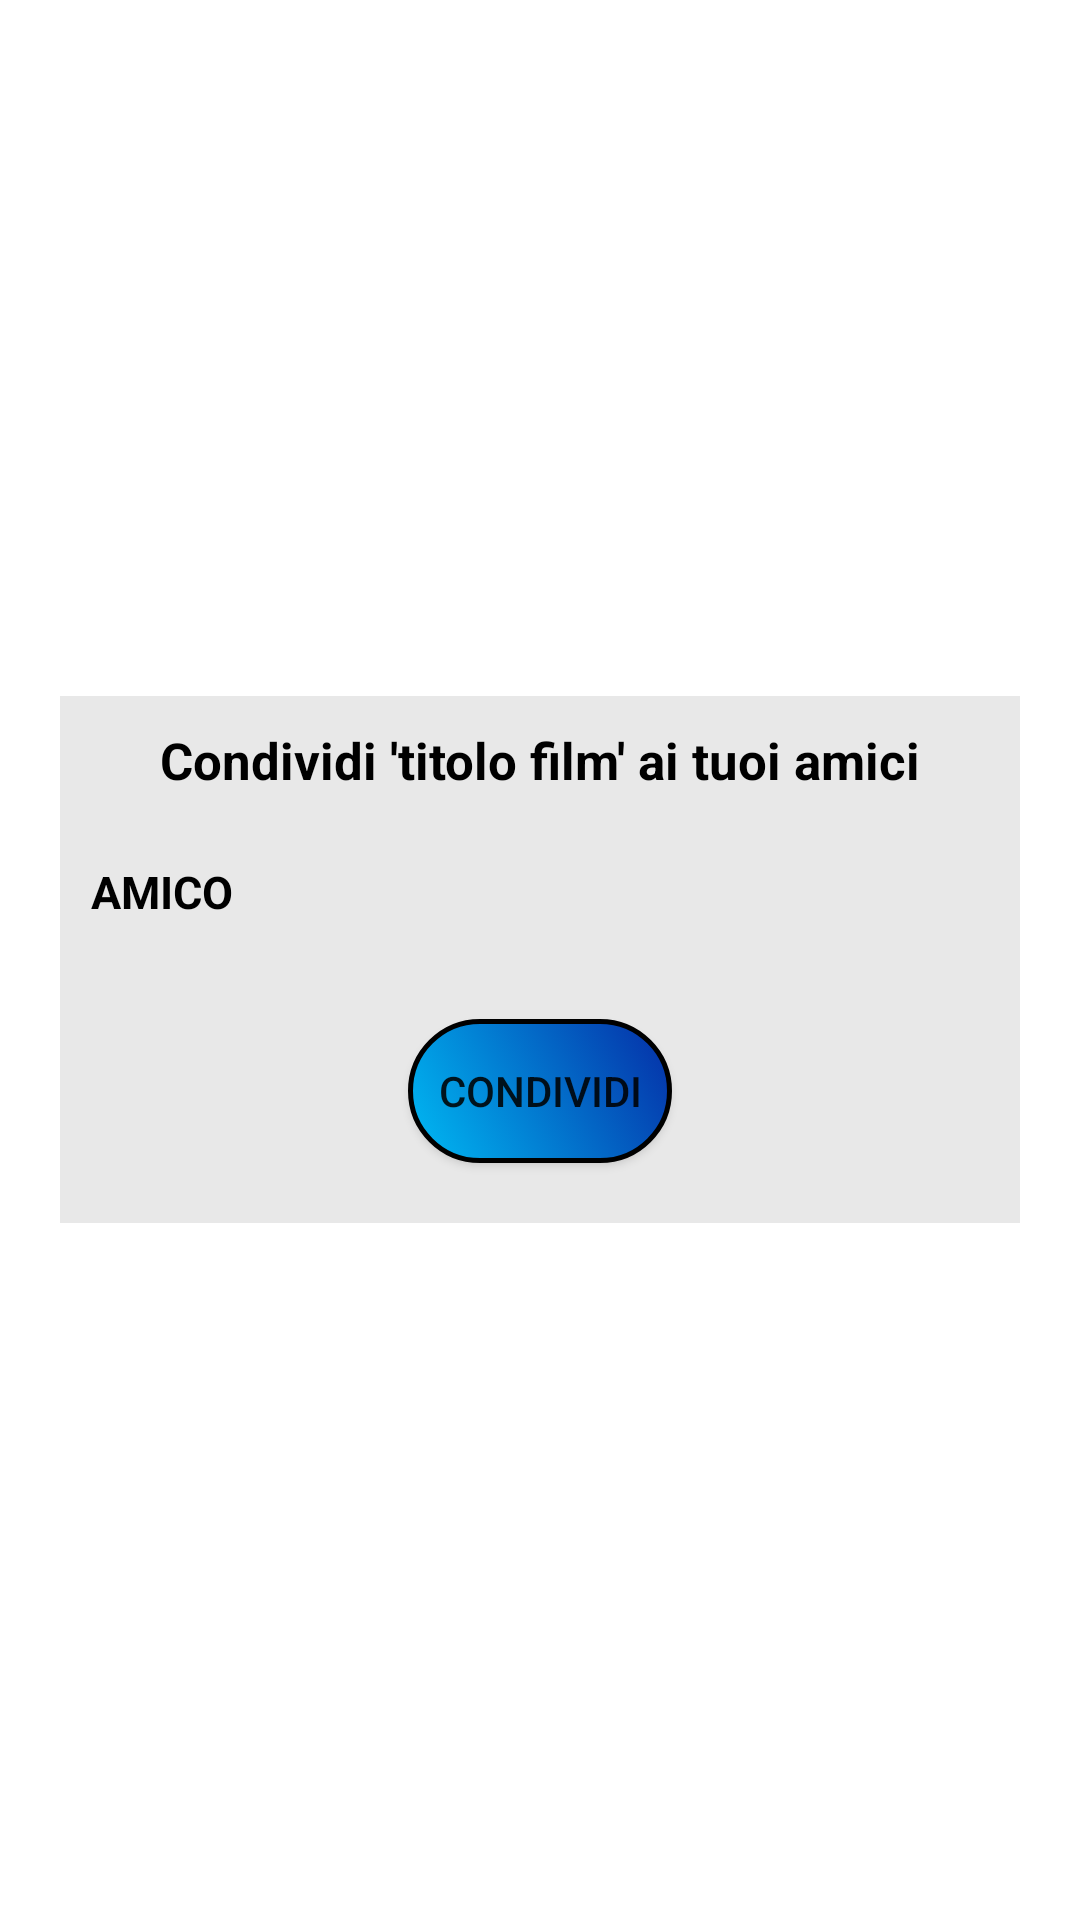

Here is an Android app screen rendered from its layout file. Give the layout XML and the strings, colors and styles it references.
<!-- AndroidManifest.xml: application theme Theme.CineMates20 -->
<!-- res/layout/fragment_raccomandapreferito.xml -->
<?xml version="1.0" encoding="utf-8"?>
<LinearLayout xmlns:android="http://schemas.android.com/apk/res/android"
    xmlns:app="http://schemas.android.com/apk/res-auto"
    android:layout_width="match_parent"
    android:layout_height="match_parent"
    android:gravity="center"
    android:background="#FFFFFF"
    android:orientation="vertical"
    android:clickable="true">

    <LinearLayout
        android:layout_width="wrap_content"
        android:layout_height="wrap_content"
        android:gravity="center"
        android:layout_gravity="center"
        android:background="#E8E8E8"
        android:orientation="vertical">

        <TextView
            android:id="@+id/tvTitoloRaccomandaPreferito"
            android:layout_width="300dp"
            android:layout_height="wrap_content"
            android:gravity="center"
            android:layout_margin="10dp"
            android:textColor="#000000"
            android:textSize="17dp"
            android:textStyle="bold"
            android:text="Condividi 'titolo film' ai tuoi amici" />

        <LinearLayout
            android:layout_width="wrap_content"
            android:layout_height="wrap_content"
            android:gravity="center"
            android:orientation="horizontal">

            <TextView
                android:layout_width="match_parent"
                android:layout_height="wrap_content"
                android:textSize="15dp"
                android:textColor="#000000"
                android:textStyle="bold"
                android:text="AMICO"/>

            <Spinner
                android:id="@+id/spinnerAmicoRaccomandaPreferito"
                android:layout_width="240dp"
                android:layout_height="29dp"
                android:spinnerMode="dropdown"
                android:dropDownWidth="240dp"
                android:layout_marginTop="8dp"
                android:layout_marginRight="8dp"
                android:layout_marginBottom="8dp"
                android:layout_marginLeft="4dp"
                android:background="@drawable/spinner_custom" />

        </LinearLayout>

        <Button
            android:id="@+id/bInviaRaccomandaPreferito"
            android:layout_width="wrap_content"
            android:layout_height="wrap_content"
            android:layout_gravity="center"
            android:layout_margin="20dp"
            android:background="@drawable/buttonstandard_custom"
            android:text="Condividi"
            app:backgroundTint="@null" />
    </LinearLayout>

</LinearLayout>
<!-- resources referenced by this layout -->
<resources>
  <!-- drawable buttonstandard_custom (drawable) -->
  <?xml version="1.0" encoding="utf-8"?>
  <selector xmlns:android="http://schemas.android.com/apk/res/android">
      <item
          android:state_pressed="true"
          android:drawable="@drawable/buttonstandard_pressed"/>
      <item
          android:drawable="@drawable/buttonstandard_default"/>
  </selector>
  <!-- drawable spinner_custom (drawable) -->
  <?xml version="1.0" encoding="utf-8"?>
  <selector xmlns:android="http://schemas.android.com/apk/res/android">
  
      <item><layer-list>
              <item><shape>
                  <gradient android:angle="90" android:startColor="#E8EBEF" android:endColor="#B3BBCC" />
                  <stroke android:width="1dp" android:color="#000000" />
                  <corners android:radius="0dp" />
                  <padding android:top="3dp" android:bottom="3dp" android:right="3dp" android:left="3dp" />
              </shape></item>
          <item android:drawable="@drawable/ic_baseline_arrow_drop_down_24" android:gravity="right|center"></item>
      </layer-list></item>
  
  </selector>
  <style name="Theme.CineMates20" parent="Theme.MaterialComponents.DayNight.DarkActionBar">
          
          <item name="colorPrimary">#000000</item>
          <item name="colorPrimaryVariant">#191919</item>
          <item name="colorOnPrimary">@color/white</item>
          
          <item name="colorSecondary">@color/teal_200</item>
          <item name="colorSecondaryVariant">@color/teal_700</item>
          <item name="colorOnSecondary">@color/black</item>
          
          <item name="android:statusBarColor" tools:targetApi="l">?attr/colorPrimaryVariant</item>
          
      </style>
  <!-- drawable buttonstandard_pressed (drawable) -->
  <?xml version="1.0" encoding="utf-8"?>
  <shape xmlns:android="http://schemas.android.com/apk/res/android">
      <gradient android:startColor="#30D1FF"
          android:endColor="#056F8E"
          android:angle="45" />
      <corners
          android:bottomLeftRadius="30dp"
          android:bottomRightRadius="30dp"
          android:radius="60dp"
          android:topLeftRadius="30dp"
          android:topRightRadius="30dp" />
      <stroke android:width="5px" android:color="@color/black" />
  </shape>
  <!-- drawable buttonstandard_default (drawable) -->
  <?xml version="1.0" encoding="utf-8"?>
  <shape xmlns:android="http://schemas.android.com/apk/res/android">
      <gradient android:startColor="#00BBF4"
          android:endColor="#052DA6"
          android:angle="45" />
      <corners
          android:bottomLeftRadius="30dp"
          android:bottomRightRadius="30dp"
          android:radius="60dp"
          android:topLeftRadius="30dp"
          android:topRightRadius="30dp" />
      <stroke android:width="5px" android:color="@color/black" />
  
  </shape>
  <!-- not gathered from this repository: default colours our renderer supplied (Android Studio template values) -->
  <color name="teal_200">#FF03DAC5</color>
  <color name="teal_700">#FF018786</color>
  <color name="black">#FF000000</color>
  <color name="white">#FFFFFFFF</color>
</resources>
